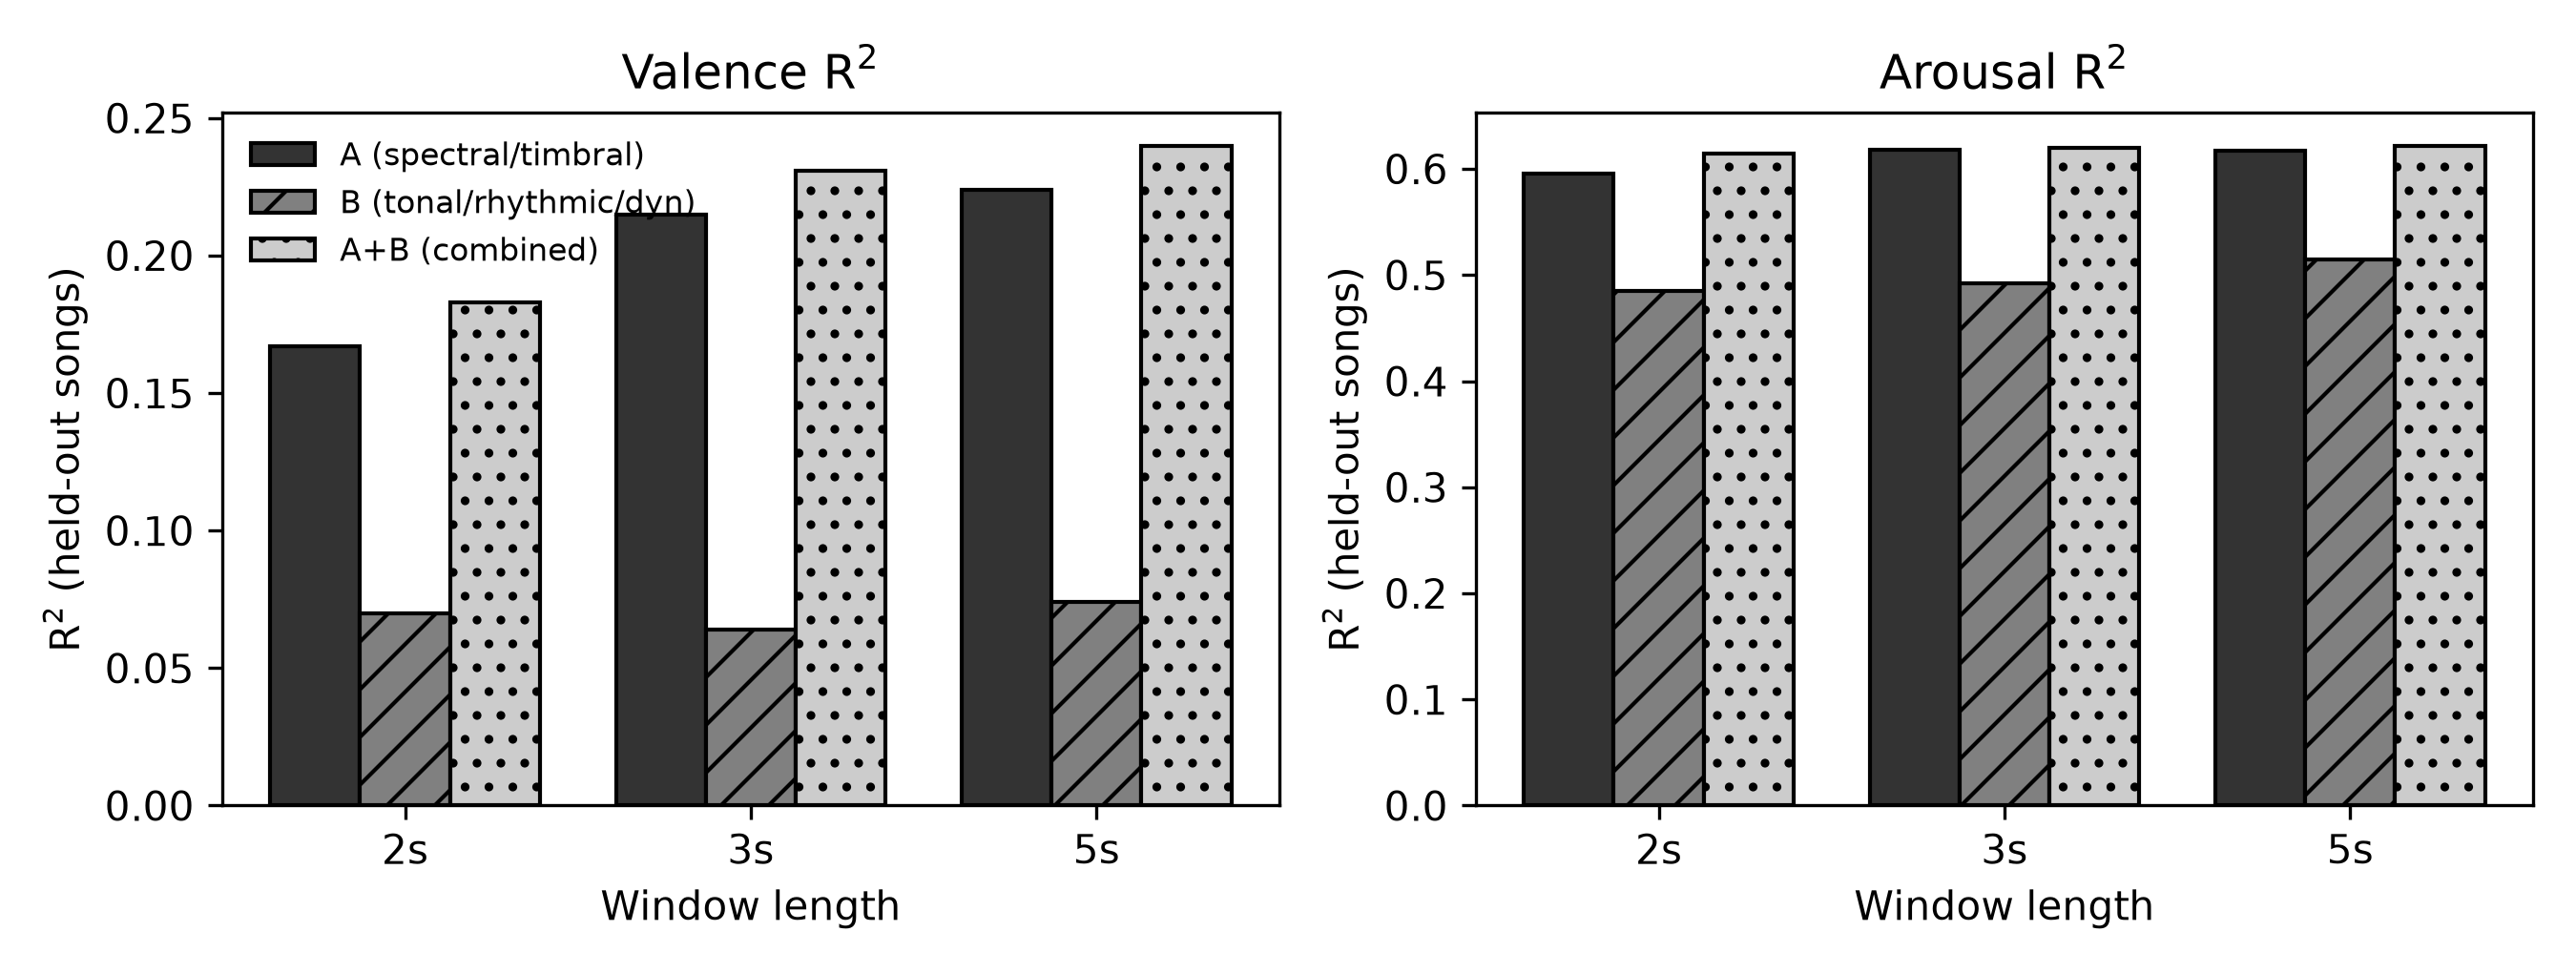

Values plotted in this chart, from the file beside it:
length_s, feature_set, n_windows, val_R2, val_RMSE, aro_R2, aro_RMSE
2.0, A (spectral/timbral), 1200, 0.167, 0.19, 0.596, 0.171
2.0, B (tonal/rhythmic/dyn), 1200, 0.07, 0.201, 0.485, 0.193
2.0, A+B (combined), 1200, 0.183, 0.188, 0.614, 0.167
3.0, A (spectral/timbral), 1200, 0.215, 0.185, 0.618, 0.166
3.0, B (tonal/rhythmic/dyn), 1200, 0.064, 0.201, 0.492, 0.191
3.0, A+B (combined), 1200, 0.231, 0.183, 0.62, 0.166
5.0, A (spectral/timbral), 1199, 0.224, 0.183, 0.617, 0.167
5.0, B (tonal/rhythmic/dyn), 1199, 0.074, 0.2, 0.515, 0.187
5.0, A+B (combined), 1199, 0.24, 0.182, 0.622, 0.165
